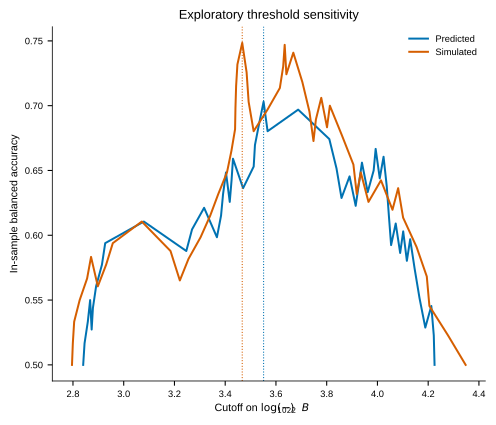

The data file committed next to this chart (first rows):
series, threshold, balanced_accuracy
Predicted, 2.84, 0.5
Predicted, 2.846, 0.5167
Predicted, 2.859, 0.5333
Predicted, 2.868, 0.55
Predicted, 2.874, 0.5273
Predicted, 2.879, 0.5439
Predicted, 2.891, 0.5606
Predicted, 2.914, 0.5773
Predicted, 2.927, 0.5939
Predicted, 3.079, 0.6106
Predicted, 3.247, 0.5879
Predicted, 3.269, 0.6045
Predicted, 3.317, 0.6212
Predicted, 3.367, 0.5985
Predicted, 3.384, 0.6152
Predicted, 3.392, 0.6318
Predicted, 3.403, 0.6485
Predicted, 3.418, 0.6258
Predicted, 3.425, 0.6424
Predicted, 3.431, 0.6591
Predicted, 3.471, 0.6364
Predicted, 3.512, 0.653
Predicted, 3.517, 0.6697
Predicted, 3.534, 0.6864
Predicted, 3.551, 0.703
Predicted, 3.567, 0.6803
Predicted, 3.688, 0.697
Predicted, 3.81, 0.6742
Predicted, 3.839, 0.6515
Predicted, 3.858, 0.6288
Predicted, 3.89, 0.6455
Predicted, 3.914, 0.6227
Predicted, 3.927, 0.6394
Predicted, 3.939, 0.6561
Predicted, 3.962, 0.6333
Predicted, 3.985, 0.65
Predicted, 3.993, 0.6667
Predicted, 4.009, 0.6439
Predicted, 4.024, 0.6606
Predicted, 4.037, 0.6379
Predicted, 4.045, 0.6152
Predicted, 4.054, 0.5924
Predicted, 4.072, 0.6091
Predicted, 4.09, 0.5864
Predicted, 4.102, 0.603
Predicted, 4.116, 0.5803
Predicted, 4.129, 0.597
Predicted, 4.147, 0.5742
Predicted, 4.166, 0.5515
Predicted, 4.189, 0.5288
Predicted, 4.212, 0.5455
Predicted, 4.222, 0.5227
Predicted, 4.225, 0.5
Simulated, 2.796, 0.5
Simulated, 2.799, 0.5167
Simulated, 2.805, 0.5333
Simulated, 2.826, 0.55
Simulated, 2.856, 0.5667
Simulated, 2.871, 0.5833
Simulated, 2.898, 0.5606
... 46 more rows
